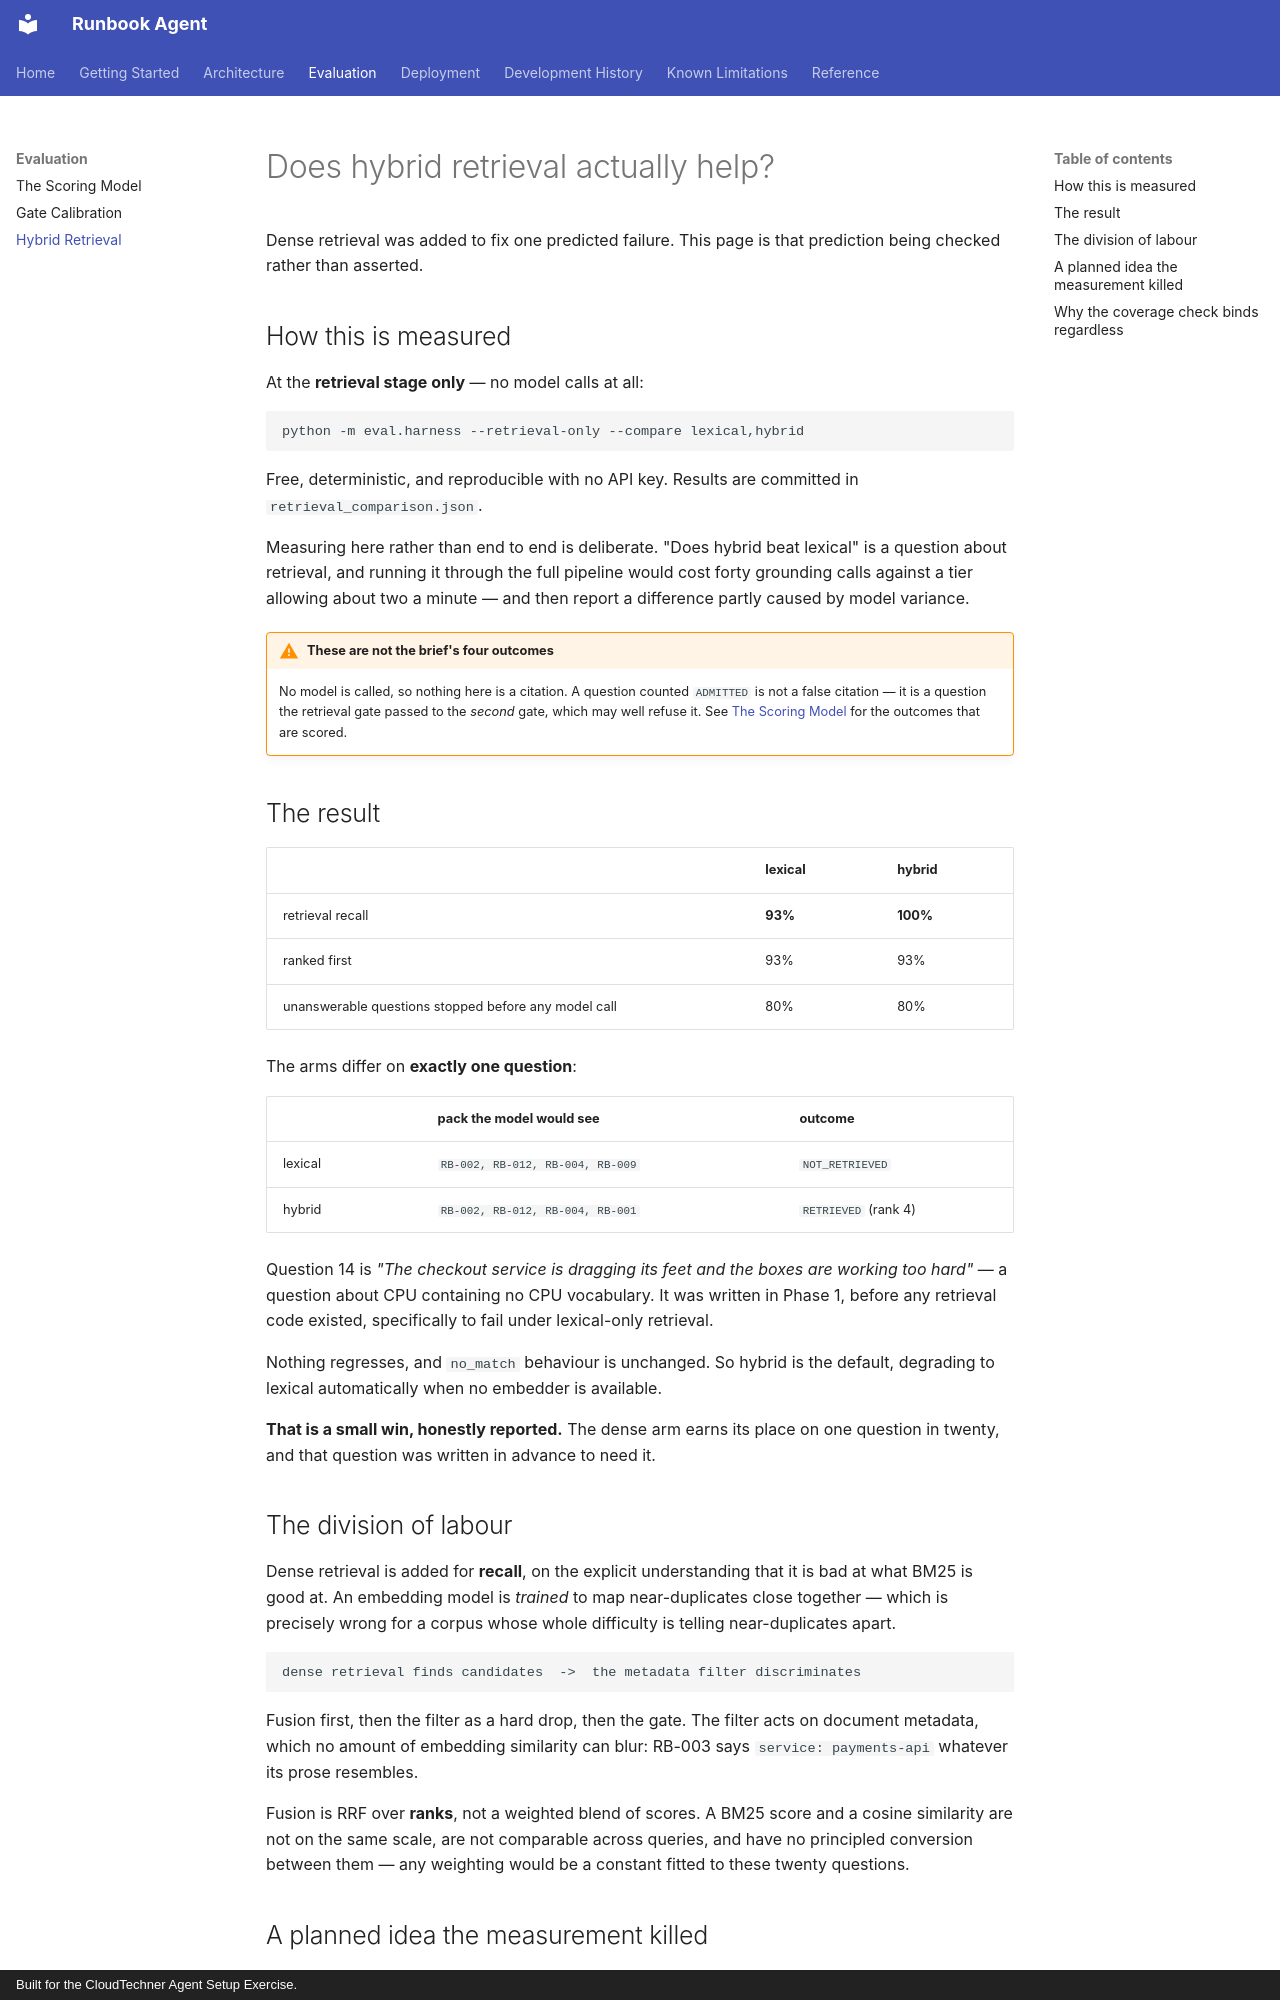

repository: Shailendravv/techno_assignment · page: evaluation/hybrid-retrieval/index.html · generator: mkdocs · copyright: Built for the CloudTechner Agent Setup Exercise.

# Does hybrid retrieval actually help?

Dense retrieval was added to fix one predicted failure. This page is that
prediction being checked rather than asserted.

## How this is measured

At the **retrieval stage only** — no model calls at all:

```bash
python -m eval.harness --retrieval-only --compare lexical,hybrid
```

Free, deterministic, and reproducible with no API key. Results are committed in
`retrieval_comparison.json`.

Measuring here rather than end to end is deliberate. "Does hybrid beat lexical"
is a question about retrieval, and running it through the full pipeline would
cost forty grounding calls against a tier allowing about two a minute — and then
report a difference partly caused by model variance.

!!! warning "These are not the brief's four outcomes"
    No model is called, so nothing here is a citation. A question counted
    `ADMITTED` is not a false citation — it is a question the retrieval gate
    passed to the *second* gate, which may well refuse it. See
    [The Scoring Model](scoring.md) for the outcomes that are scored.

## The result

| | lexical | hybrid |
|---|---|---|
| retrieval recall | **93%** | **100%** |
| ranked first | 93% | 93% |
| unanswerable questions stopped before any model call | 80% | 80% |

The arms differ on **exactly one question**:

| | pack the model would see | outcome |
|---|---|---|
| lexical | `RB-002, RB-012, RB-004, RB-009` | `NOT_RETRIEVED` |
| hybrid | `RB-002, RB-012, RB-004, RB-001` | `RETRIEVED` (rank 4) |

Question 14 is *"The checkout service is dragging its feet and the boxes are
working too hard"* — a question about CPU containing no CPU vocabulary. It was
written in Phase 1, before any retrieval code existed, specifically to fail
under lexical-only retrieval.

Nothing regresses, and `no_match` behaviour is unchanged. So hybrid is the
default, degrading to lexical automatically when no embedder is available.

**That is a small win, honestly reported.** The dense arm earns its place on one
question in twenty, and that question was written in advance to need it.

## The division of labour

Dense retrieval is added for **recall**, on the explicit understanding that it is
bad at what BM25 is good at. An embedding model is *trained* to map
near-duplicates close together — which is precisely wrong for a corpus whose
whole difficulty is telling near-duplicates apart.

```
dense retrieval finds candidates  ->  the metadata filter discriminates
```

Fusion first, then the filter as a hard drop, then the gate. The filter acts on
document metadata, which no amount of embedding similarity can blur: RB-003 says
`service: payments-api` whatever its prose resembles.

Fusion is RRF over **ranks**, not a weighted blend of scores. A BM25 score and a
cosine similarity are not on the same scale, are not comparable across queries,
and have no principled conversion between them — any weighting would be a
constant fitted to these twenty questions.
